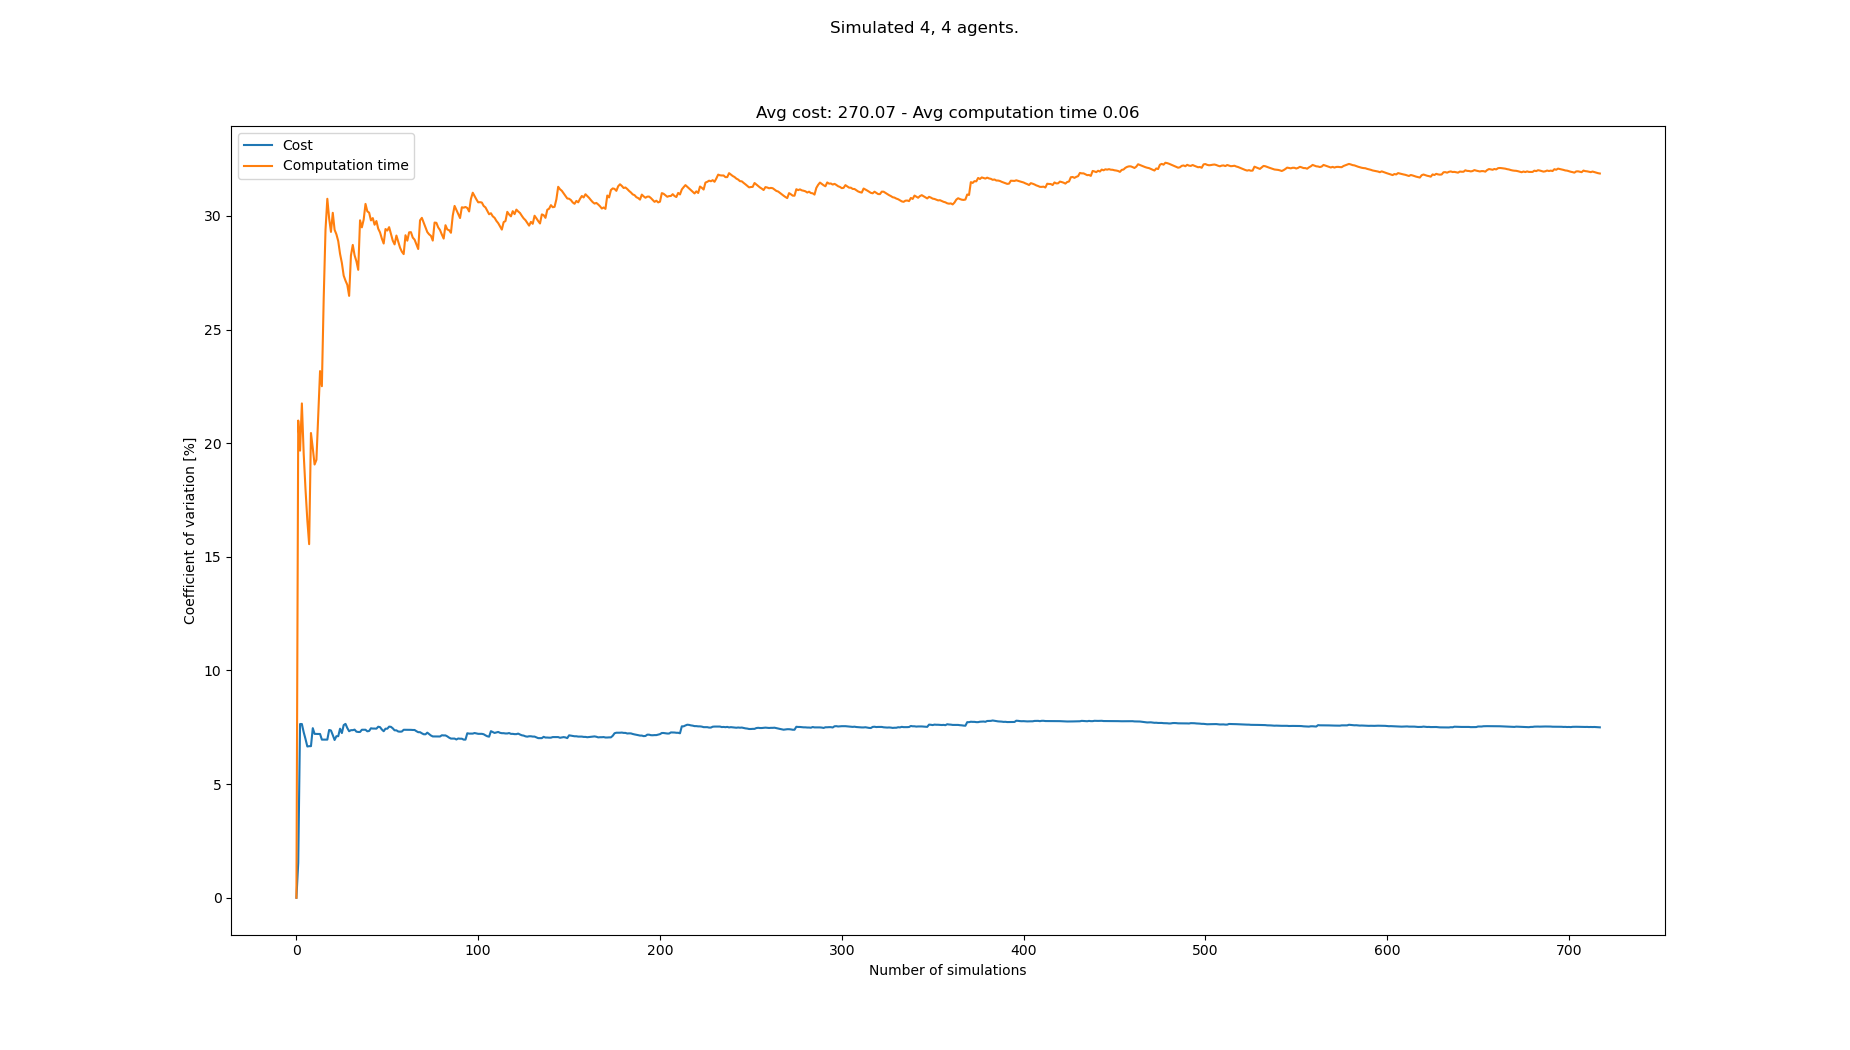

Values plotted in this chart, from the file beside it:
starts, goals, Cost, Cost_var, Cost_mean, Cost_std, Computation time, Computation time_var, Computation time_mean, Computation time_std
[(3, 0), (2, 0), (5, 0), (8, 0), (8, 21)…, [(2, 21), (6, 21), (0, 21), (8, 21), (2,…, 256, 0.0, 256.0, 0.0, 0.04979, 0.0, 0.04979, 0.0
[(4, 0), (6, 0), (3, 0), (2, 0), (2, 21)…, [(1, 21), (2, 21), (4, 21), (8, 21), (5,…, 264, 1.538, 260.0, 4.0, 0.07626, 21, 0.06303, 0.01323
[(8, 0), (4, 0), (7, 0), (3, 0), (8, 21)…, [(7, 21), (6, 21), (3, 21), (1, 21), (6,…, 304, 7.645, 274.7, 21, 0.08031, 19.67, 0.06879, 0.01353
[(6, 0), (4, 0), (7, 0), (5, 0), (5, 21)…, [(4, 21), (8, 21), (5, 21), (6, 21), (5,…, , 7.645, 274.7, 21, 0.0511, 21.75, 0.06437, 0.014
[(5, 0), (8, 0), (7, 0), (2, 0), (7, 21)…, [(7, 21), (0, 21), (8, 21), (3, 21), (3,…, 296, 7.284, 280.0, 20.4, 0.07167, 19.53, 0.06583, 0.01286
[(0, 0), (1, 0), (2, 0), (4, 0), (8, 21)…, [(6, 21), (1, 21), (0, 21), (5, 21), (6,…, 264, 6.984, 276.8, 19.33, 0.07309, 17.97, 0.06704, 0.01205
[(5, 0), (8, 0), (0, 0), (7, 0), (6, 21)…, [(8, 21), (5, 21), (3, 21), (6, 21), (7,…, 264, 6.656, 274.7, 18.28, 0.06799, 16.61, 0.06717, 0.01116
[(0, 0), (7, 0), (3, 0), (6, 0), (0, 21)…, [(8, 21), (5, 21), (1, 21), (3, 21), (1,…, 256, 6.67, 272.0, 18.14, 0.06656, 15.56, 0.0671, 0.01044
[(5, 0), (7, 0), (1, 0), (2, 0), (2, 21)…, [(6, 21), (4, 21), (3, 21), (1, 21), (2,…, , 6.67, 272.0, 18.14, 0.0396, 20.45, 0.06404, 0.0131
[(2, 0), (4, 0), (6, 0), (0, 0), (3, 21)…, [(7, 21), (8, 21), (4, 21), (5, 21), (4,…, 240, 7.463, 268.0, 20.0, 0.05812, 19.78, 0.06345, 0.01255
[(1, 0), (5, 0), (3, 0), (6, 0), (6, 21)…, [(3, 21), (2, 21), (1, 21), (8, 21), (0,…, 256, 7.211, 266.7, 19.23, 0.07264, 19.06, 0.06429, 0.01225
[(7, 0), (5, 0), (3, 0), (4, 0), (2, 21)…, [(0, 21), (3, 21), (2, 21), (6, 21), (6,…, 248, 7.207, 264.8, 19.08, 0.05226, 19.27, 0.06328, 0.01219
[(3, 0), (1, 0), (0, 0), (6, 0), (5, 21)…, [(4, 21), (7, 21), (5, 21), (1, 21), (2,…, , 7.207, 264.8, 19.08, 0.04164, 21.19, 0.06162, 0.01306
[(5, 0), (2, 0), (7, 0), (8, 0), (2, 21)…, [(6, 21), (8, 21), (3, 21), (1, 21), (5,…, , 7.207, 264.8, 19.08, 0.03868, 23.18, 0.05998, 0.0139
[(0, 0), (2, 0), (4, 0), (8, 0), (6, 21)…, [(2, 21), (0, 21), (7, 21), (1, 21), (4,…, 256, 6.958, 264.0, 18.37, 0.06972, 22.51, 0.06063, 0.01365
[(8, 0), (0, 0), (3, 0), (2, 0), (6, 21)…, [(1, 21), (5, 21), (2, 21), (0, 21), (1,…, , 6.958, 264.0, 18.37, 0.02768, 26.35, 0.05857, 0.01543
[(5, 0), (7, 0), (1, 0), (0, 0), (6, 21)…, [(3, 21), (8, 21), (1, 21), (5, 21), (2,…, , 6.958, 264.0, 18.37, 0.02739, 29.39, 0.05674, 0.01667
[(0, 0), (1, 0), (4, 0), (6, 0), (4, 21)…, [(0, 21), (6, 21), (5, 21), (1, 21), (0,…, , 6.958, 264.0, 18.37, 0.03353, 30.76, 0.05545, 0.01705
[(1, 0), (8, 0), (7, 0), (6, 0), (4, 21)…, [(5, 21), (7, 21), (1, 21), (3, 21), (2,…, 296, 7.382, 266.7, 19.69, 0.06415, 29.89, 0.05591, 0.01671
[(4, 0), (6, 0), (8, 0), (5, 0), (1, 21)…, [(3, 21), (5, 21), (7, 21), (0, 21), (5,…, 288, 7.361, 268.3, 19.75, 0.07039, 29.3, 0.05663, 0.01659
[(3, 0), (1, 0), (0, 0), (4, 0), (0, 21)…, [(8, 21), (2, 21), (7, 21), (5, 21), (0,…, 280, 7.159, 269.1, 19.27, 0.08803, 30.14, 0.05813, 0.01752
[(2, 0), (5, 0), (1, 0), (8, 0), (3, 21)…, [(4, 21), (3, 21), (7, 21), (8, 21), (8,…, 264, 6.942, 268.8, 18.66, 0.06497, 29.39, 0.05844, 0.01718
[(8, 0), (3, 0), (2, 0), (5, 0), (0, 21)…, [(8, 21), (4, 21), (2, 21), (1, 21), (0,…, 296, 7.109, 270.5, 19.23, 0.07919, 29.19, 0.05934, 0.01732
[(2, 0), (0, 0), (7, 0), (6, 0), (5, 21)…, [(0, 21), (8, 21), (6, 21), (7, 21), (6,…, , 7.109, 270.5, 19.23, 0.05085, 28.89, 0.05899, 0.01704
[(0, 0), (4, 0), (7, 0), (5, 0), (7, 21)…, [(6, 21), (1, 21), (0, 21), (3, 21), (8,…, 240, 7.438, 268.7, 19.99, 0.05792, 28.33, 0.05894, 0.0167
[(8, 0), (0, 0), (6, 0), (2, 0), (3, 21)…, [(1, 21), (2, 21), (8, 21), (6, 21), (4,…, 264, 7.247, 268.4, 19.45, 0.07386, 27.93, 0.05952, 0.01662
[(5, 0), (7, 0), (8, 0), (2, 0), (4, 21)…, [(4, 21), (7, 21), (3, 21), (5, 21), (1,…, 304, 7.596, 270.3, 20.53, 0.06275, 27.37, 0.05964, 0.01633
[(8, 0), (3, 0), (4, 0), (0, 0), (0, 21)…, [(3, 21), (8, 21), (5, 21), (4, 21), (2,…, 296, 7.651, 271.6, 20.78, 0.07734, 27.15, 0.06027, 0.01636
[(8, 0), (7, 0), (5, 0), (2, 0), (7, 21)…, [(0, 21), (5, 21), (3, 21), (4, 21), (8,…, 272, 7.466, 271.6, 20.28, 0.05105, 26.97, 0.05995, 0.01617
[(0, 0), (1, 0), (2, 0), (8, 0), (2, 21)…, [(4, 21), (2, 21), (3, 21), (1, 21), (8,…, 264, 7.327, 271.3, 19.88, 0.06525, 26.48, 0.06013, 0.01592
[(1, 0), (4, 0), (5, 0), (0, 0), (8, 21)…, [(5, 21), (4, 21), (3, 21), (6, 21), (2,…, 296, 7.374, 272.3, 20.08, 0.1028, 28.26, 0.0615, 0.01738
[(5, 0), (7, 0), (3, 0), (8, 0), (7, 21)…, [(4, 21), (5, 21), (6, 21), (2, 21), (5,…, , 7.374, 272.3, 20.08, 0.04086, 28.73, 0.06086, 0.01748
[(6, 0), (7, 0), (1, 0), (5, 0), (5, 21)…, [(2, 21), (6, 21), (4, 21), (3, 21), (6,…, 296, 7.398, 273.3, 20.22, 0.06921, 28.27, 0.06111, 0.01728
[(8, 0), (1, 0), (0, 0), (5, 0), (7, 21)…, [(8, 21), (0, 21), (1, 21), (2, 21), (8,…, 288, 7.309, 273.9, 20.02, 0.07791, 28.01, 0.06161, 0.01725
[(3, 0), (2, 0), (0, 0), (8, 0), (6, 21)…, [(1, 21), (3, 21), (8, 21), (7, 21), (0,…, 256, 7.295, 273.2, 19.93, 0.07301, 27.63, 0.06193, 0.01711
[(8, 0), (4, 0), (0, 0), (1, 0), (2, 21)…, [(3, 21), (1, 21), (2, 21), (6, 21), (0,…, , 7.295, 273.2, 19.93, 0.02161, 29.81, 0.06081, 0.01813
[(1, 0), (7, 0), (5, 0), (2, 0), (8, 21)…, [(7, 21), (0, 21), (3, 21), (1, 21), (6,…, 248, 7.393, 272.3, 20.13, 0.0558, 29.5, 0.06068, 0.0179
[(8, 0), (3, 0), (0, 0), (6, 0), (6, 21)…, [(5, 21), (2, 21), (1, 21), (6, 21), (2,…, , 7.393, 272.3, 20.13, 0.04069, 29.84, 0.06015, 0.01795
[(4, 0), (7, 0), (0, 0), (6, 0), (8, 21)…, [(6, 21), (7, 21), (2, 21), (0, 21), (1,…, , 7.393, 272.3, 20.13, 0.03477, 30.53, 0.0595, 0.01817
[(6, 0), (8, 0), (4, 0), (5, 0), (2, 21)…, [(6, 21), (7, 21), (2, 21), (5, 21), (1,…, 288, 7.323, 272.9, 19.98, 0.07407, 30.2, 0.05986, 0.01808
[(0, 0), (2, 0), (7, 0), (4, 0), (8, 21)…, [(7, 21), (5, 21), (2, 21), (0, 21), (6,…, 296, 7.339, 273.7, 20.08, 0.08313, 30.14, 0.06043, 0.01822
[(0, 0), (5, 0), (7, 0), (1, 0), (1, 21)…, [(5, 21), (2, 21), (7, 21), (0, 21), (7,…, 304, 7.457, 274.7, 20.48, 0.05878, 29.81, 0.06039, 0.018
[(2, 0), (4, 0), (0, 0), (6, 0), (5, 21)…, [(5, 21), (3, 21), (4, 21), (6, 21), (1,…, 296, 7.445, 275.4, 20.5, 0.08738, 29.91, 0.06102, 0.01825
[(7, 0), (4, 0), (5, 0), (6, 0), (2, 21)…, [(6, 21), (8, 21), (7, 21), (3, 21), (2,…, 256, 7.445, 274.8, 20.46, 0.07543, 29.62, 0.06135, 0.01817
[(1, 0), (4, 0), (7, 0), (8, 0), (8, 21)…, [(4, 21), (2, 21), (5, 21), (8, 21), (2,…, 256, 7.44, 274.2, 20.4, 0.04377, 29.78, 0.06096, 0.01815
[(5, 0), (6, 0), (7, 0), (4, 0), (2, 21)…, [(0, 21), (1, 21), (7, 21), (5, 21), (8,…, 248, 7.526, 273.4, 20.58, 0.06225, 29.44, 0.06098, 0.01795
[(0, 0), (7, 0), (1, 0), (4, 0), (5, 21)…, [(3, 21), (2, 21), (8, 21), (7, 21), (2,…, 256, 7.507, 272.9, 20.49, 0.0527, 29.28, 0.06081, 0.0178
[(4, 0), (1, 0), (3, 0), (8, 0), (6, 21)…, [(3, 21), (0, 21), (8, 21), (1, 21), (2,…, 272, 7.403, 272.9, 20.2, 0.05804, 29, 0.06075, 0.01762
[(0, 0), (2, 0), (3, 0), (5, 0), (1, 21)…, [(0, 21), (8, 21), (1, 21), (6, 21), (1,…, 264, 7.328, 272.6, 19.98, 0.05525, 28.79, 0.06064, 0.01746
[(2, 0), (6, 0), (7, 0), (1, 0), (8, 21)…, [(1, 21), (4, 21), (3, 21), (6, 21), (6,…, 304, 7.439, 273.5, 20.34, 0.09822, 29.43, 0.06139, 0.01806
[(0, 0), (6, 0), (2, 0), (3, 0), (4, 21)…, [(7, 21), (5, 21), (0, 21), (1, 21), (4,…, , 7.439, 273.5, 20.34, 0.04991, 29.36, 0.06116, 0.01796
[(6, 0), (4, 0), (2, 0), (1, 0), (5, 21)…, [(7, 21), (6, 21), (1, 21), (8, 21), (7,…, 304, 7.53, 274.3, 20.65, 0.08971, 29.51, 0.06171, 0.01821
[(8, 0), (4, 0), (0, 0), (3, 0), (5, 21)…, [(4, 21), (7, 21), (5, 21), (2, 21), (5,…, 256, 7.52, 273.8, 20.59, 0.06491, 29.21, 0.06177, 0.01804
[(7, 0), (2, 0), (3, 0), (5, 0), (8, 21)…, [(3, 21), (7, 21), (6, 21), (8, 21), (2,…, 264, 7.455, 273.6, 20.39, 0.06848, 28.92, 0.0619, 0.0179
[(1, 0), (0, 0), (4, 0), (3, 0), (7, 21)…, [(7, 21), (6, 21), (4, 21), (3, 21), (8,…, 272, 7.367, 273.5, 20.15, 0.07932, 28.75, 0.06221, 0.01789
[(8, 0), (1, 0), (6, 0), (4, 0), (6, 21)…, [(3, 21), (8, 21), (4, 21), (0, 21), (5,…, , 7.367, 273.5, 20.15, 0.0384, 29.14, 0.06179, 0.018
[(0, 0), (8, 0), (4, 0), (6, 0), (5, 21)…, [(8, 21), (6, 21), (0, 21), (2, 21), (7,…, 288, 7.316, 273.9, 20.03, 0.07078, 28.87, 0.06195, 0.01789
[(6, 0), (1, 0), (0, 0), (3, 0), (7, 21)…, [(1, 21), (7, 21), (6, 21), (0, 21), (6,…, 256, 7.308, 273.5, 19.98, 0.06507, 28.6, 0.062, 0.01773
[(1, 0), (5, 0), (3, 0), (2, 0), (2, 21)…, [(0, 21), (2, 21), (1, 21), (7, 21), (3,…, 296, 7.314, 274, 20.04, 0.07786, 28.43, 0.06227, 0.0177
[(1, 0), (8, 0), (7, 0), (5, 0), (6, 21)…, [(8, 21), (0, 21), (4, 21), (1, 21), (0,…, 304, 7.391, 274.6, 20.3, 0.08155, 28.32, 0.06259, 0.01773
... 633 more rows
